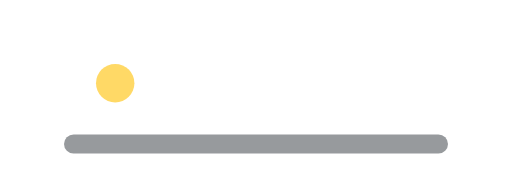
t = 0.00 s
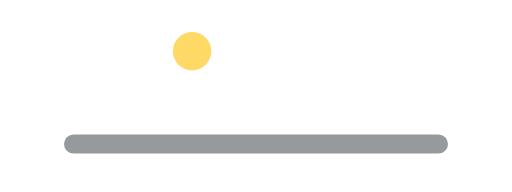
t = 0.37 s
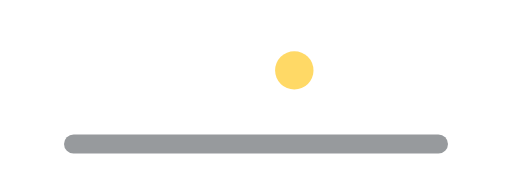
t = 0.73 s
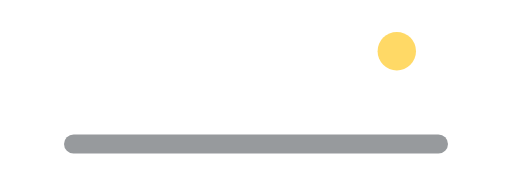
t = 1.10 s
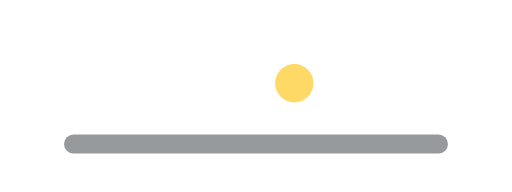
t = 1.47 s
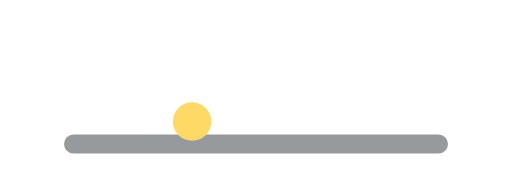
t = 1.83 s

The animated SVG that drew these frames (rendered in a browser with its animation timeline set to each time). Animation: 2 SMIL elements (animate=2); one cycle of 2.20 s, repeats indefinitely.

<?xml version="1.0" encoding="utf-8"?>
<svg xmlns="http://www.w3.org/2000/svg" viewBox="0 0 160 60" width="320" height="120" role="img" aria-label="Bouncing ball animation">
  <rect width="100%" height="100%" fill="transparent"/>
  <g transform="translate(20,10)">
    <rect x="0" y="32" width="120" height="6" rx="3" fill="#30363d" opacity="0.5"/>
    <circle cx="16" cy="16" r="6" fill="#ffd966">
      <animate attributeName="cx" values="16;40;72;104;72;40;16" dur="2.2s" repeatCount="indefinite"/>
      <animate attributeName="cy" values="16;6;12;6;16;28;16" dur="2.2s" repeatCount="indefinite"/>
    </circle>
  </g>
</svg>
